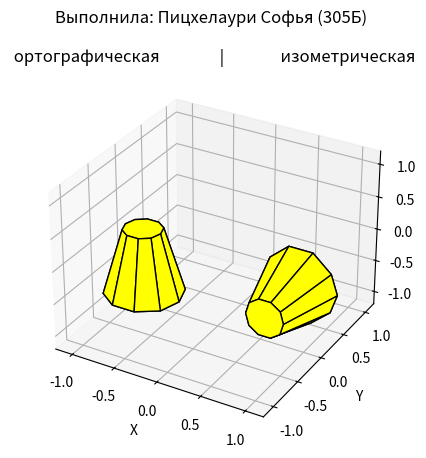

This chart was generated by the following Python code:
# Пицхелаури С. Г. М8О-305Б-18
# 21. 10гранная прямая правильная усеченная пирамида
import numpy as np
from math import sqrt
import matplotlib.pyplot as plt
from mpl_toolkits.mplot3d import Axes3D
from mpl_toolkits.mplot3d.art3d import Poly3DCollection, Line3DCollection

#оменять цвет
def choose_color(color, view):
	if color == 1:
	    cl = (1, 0, 1, 1)
	if color == 2:
		cl = (1, 1, 1, 1)
	if color == 3:
		cl = (1, 1, 0, 1)
	if color == 4:
		cl = (0, 0, 1, 1)
	return cl

#стороны 10гранной прямой правильной усеченной пирамиды
def make_sides(p):
	sides = [[p[0],p[1],p[2],p[3],p[4],p[5],p[6],p[7],p[8],p[9]],
		[p[10],p[11],p[12],p[13],p[14],p[15],p[16],p[17],p[18],p[19]],
                [p[20],p[21],p[22],p[23],p[24],p[25],p[26],p[27],p[28],p[29]],
		[p[30],p[31],p[32],p[33],p[34],p[35],p[36],p[37],p[38],p[39]],
			 [p[0],p[1],p[11],p[10]],
			 [p[1],p[2],p[12],p[11]],
			 [p[2],p[3],p[13],p[12]],
			 [p[3],p[4],p[14],p[13]],
			 [p[4],p[5],p[15],p[14]],
                         [p[5],p[6],p[16],p[15]],
			 [p[6],p[7],p[17],p[16]],
			 [p[7],p[8],p[18],p[17]],
			 [p[8],p[9],p[19],p[18]],
			 [p[9],p[0],p[10],p[19]],
                         [p[20],p[21],p[31],p[30]],
			 [p[21],p[22],p[32],p[31]],
			 [p[22],p[23],p[33],p[32]],
			 [p[23],p[24],p[34],p[33]],
			 [p[24],p[25],p[35],p[34]],
                         [p[25],p[26],p[36],p[35]],
			 [p[26],p[27],p[37],p[36]],
			 [p[27],p[28],p[38],p[37]],
			 [p[28],p[29],p[39],p[38]],
			 [p[29],p[20],p[30],p[39]]]
	return sides
#координаты 
def plot_upir(R, height, color, view):
	points = np.array([[-1.5, 0.8, -1.],
                                           [-1.075, 0.5, -1.],
					   [-0.925, 0., -1.],
					   [-1.075, -0.5, -1.],
					   [-1.525, -0.8, -1.],
					   [-2.055, -0.8, -1.],
					   [-2.475, -0.5, -1.],
					   [-2.625, 0., -1.],
					   [-2.475, 0.5, -1.],
					   [-2.055, 0.8, -1.],
                           
                                           [-1.6375, 0.4, 0.],
					   [-1.425, 0.25, 0.],
					   [-1.35, 0., 0.],
					   [-1.425, -0.25, 0.],
					   [-1.6375, -0.4, 0.],
					   [-1.9125, -0.4, 0.],
					   [-2.125, -0.25, 0.],
					   [-2.2, 0., 0.],
					   [-2.125, 0.25, 0.],
					   [-1.9125, 0.4, 0.],

                                           [1.6375, -0.75, -0.225],
					   [1.85, -0.75, -0.325],
					   [1.925, -0.75, -0.5],
					   [1.85, -0.75, -0.675],
					   [1.6375, -0.75, -0.775],
					   [1.3625, -0.75, -0.775],
					   [1.15, -0.75, -0.675],
					   [1.075, -0.75, -0.5],
					   [1.15, -0.75, -0.325],
					   [1.3625, -0.75, -0.225],
                           
                                           [1.775, 0.75, 0.05],
                                           [2.2, 0.75, -0.2],
					   [2.35, 0.75, -0.5],
					   [2.2, 0.75, -0.8],
					   [1.775, 0.75, -1.05],
					   [1.225, 0.75, -1.05],
					   [0.8, 0.75, -0.8],
					   [0.65, 0.75, -0.5],
					   [0.8, 0.75, -0.2],
					   [1.225, 0.75, 0.05]])

	points[:, :-1] *= R * 0.5
	points[:, -1] *= height * 0.5


	# построение

	fig = plt.figure()
	ax = fig.add_subplot(111, projection="3d")

	prisms = [make_sides(points)]

	for i in range(len(prisms)):
		ax.add_collection3d(Poly3DCollection(prisms[i], linewidths=view, facecolors = choose_color(color, view), edgecolors='k'))

        # дорисовка
	ax.set_xlabel('X')
	ax.set_ylabel('Y')
	ax.set_zlabel('Z')
	ax.set_title('Выполнила: Пицхелаури Софья (305Б) \n\n ортографическая                |               изометрическая')
        
	limit = height * 0.5 * 1.2
	plt.xlim([-limit, limit])
	plt.ylim([-limit, limit])
	ax.set_zlim(-limit, limit)

	plt.show()
#построение
plot_upir(1., 2., 3, 1)
